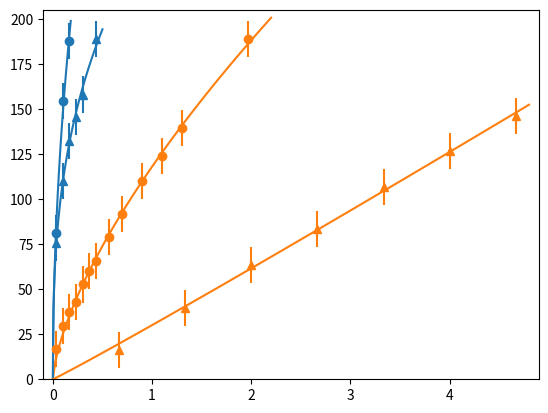

This chart was generated by the following Python code:
import numpy as np
from scipy.optimize import curve_fit
import matplotlib.pyplot as plt


def power_law(time, p1, p2):
    return p1 * time ** p2


fig, ax = plt.subplots()

# data 1 -- 25 times filling channel 1
frame = np.array([1, 3, 5])
t = frame / 30
pixel = np.array([203, 387, 471])
x = pixel * 200 / 502

params, covariance = curve_fit(power_law, t, x, p0=[1, 1])  # p0 = initial guess
param_1, param_2 = params
errors = np.sqrt(np.diag(covariance))  # standard errors on a and b

print("25 times channel 1")
print(f"a = {param_1:.4f} +/- {errors[0]:.4f}")
print(f"b = {param_2:.4f} +/- {errors[1]:.4f}")

t_fit = np.linspace(0, 0.180, 100, endpoint=True)
x_fit = param_1 * t_fit ** param_2

ax.errorbar(t, x, xerr=0.015, yerr=10, marker='o', linestyle='')
ax.plot(t_fit, x_fit, color="C0")

# data 2 -- 25 times filling channel 2
frame = np.array([1, 3, 5, 7, 9, 11, 13, 17, 21, 27, 33, 39, 59])
t = frame / 30
pixel = np.array([42, 75, 94, 108, 133, 152, 166, 200, 232, 278, 313, 353, 478])
x = pixel * 200 / 506

params, covariance = curve_fit(power_law, t, x, p0=[1, 1])  # p0 = initial guess
param_1, param_2 = params
errors = np.sqrt(np.diag(covariance))  # standard errors on a and b

print("25 times channel 2")
print(f"a = {param_1:.4f} +/- {errors[0]:.4f}")
print(f"b = {param_2:.4f} +/- {errors[1]:.4f}")

t_fit = np.linspace(0, 2.2, 100, endpoint=True)
x_fit = param_1 * t_fit ** param_2

ax.errorbar(t, x, xerr=0.015, yerr=10, marker='o', linestyle='', color="C1")
ax.plot(t_fit, x_fit, color="C1")

# data 3 -- 50 times filling channel 1
frame = np.array([1, 3, 5, 7, 9, 13])
t = frame / 30
pixel = np.array([383, 556, 669, 736, 800, 955])
x = pixel * 200 / 1013

params, covariance = curve_fit(power_law, t, x, p0=[1, 1])  # p0 = initial guess
param_1, param_2 = params
errors = np.sqrt(np.diag(covariance))  # standard errors on a and b

print("50 times channel 1")
print(f"a = {param_1:.4f} +/- {errors[0]:.4f}")
print(f"b = {param_2:.4f} +/- {errors[1]:.4f}")

t_fit = np.linspace(0, 0.5, 100, endpoint=True)
x_fit = param_1 * t_fit ** param_2

ax.errorbar(t, x, xerr=0.015, yerr=10, marker='^', linestyle='', color="C0")
ax.plot(t_fit, x_fit, color="C0")

# data 4 -- 50 times filling channel 2
frame = np.array([20, 40, 60, 80, 100, 120, 140])
t = frame / 30
pixel = np.array([83, 200, 320, 422, 539, 640, 740])
x = pixel * 200 / 1013

params, covariance = curve_fit(power_law, t, x, p0=[1, 1])  # p0 = initial guess
param_1, param_2 = params
errors = np.sqrt(np.diag(covariance))  # standard errors on a and b

print("50 times channel 2")
print(f"a = {param_1:.4f} +/- {errors[0]:.4f}")
print(f"b = {param_2:.4f} +/- {errors[1]:.4f}")

t_fit = np.linspace(0, 4.8, 100, endpoint=True)
x_fit = param_1 * t_fit ** param_2

ax.errorbar(t, x, xerr=0.015, yerr=10, marker='^', linestyle='', color="C1")
ax.plot(t_fit, x_fit, color="C1")

plt.xlim(-0.1, 4.9)
plt.ylim(0, 205)

plt.show()
